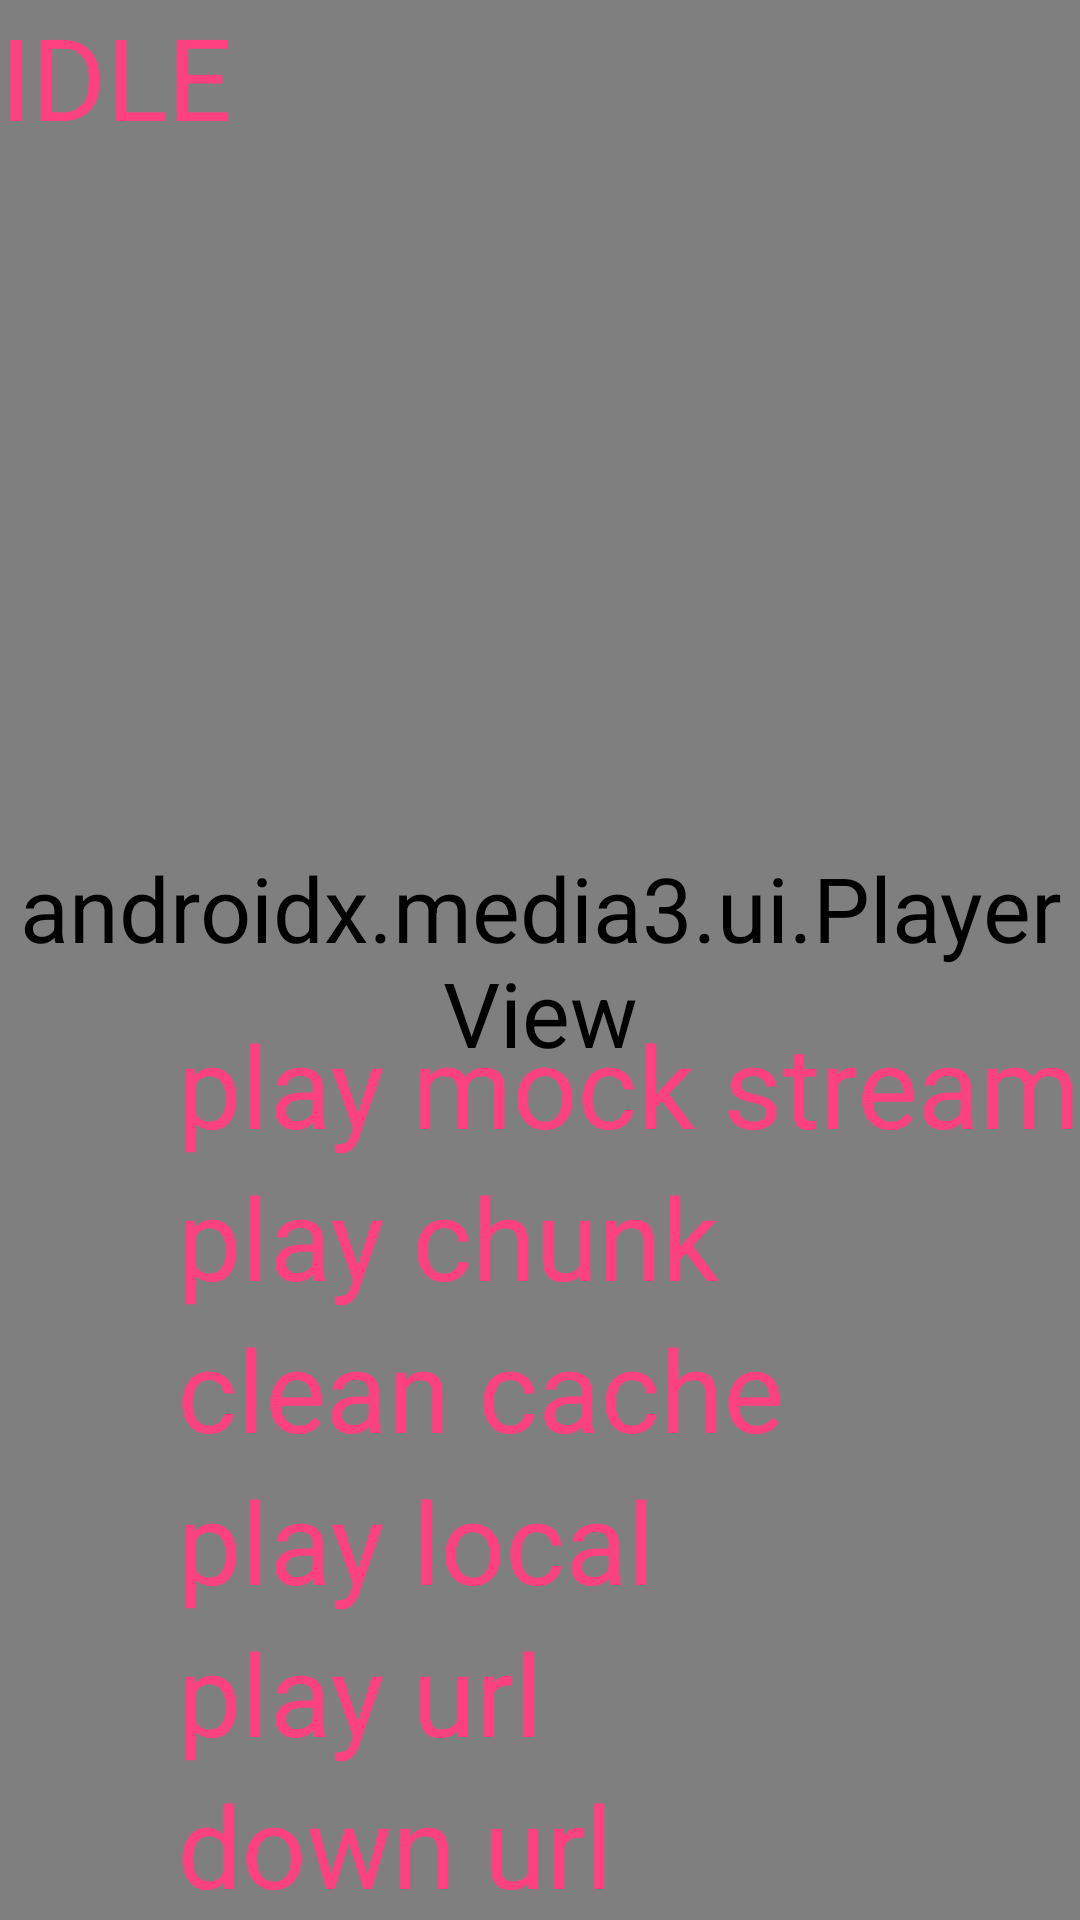

Here is an Android app screen rendered from its layout file. Give the layout XML and the strings, colors and styles it references.
<!-- AndroidManifest.xml: application theme AppTheme -->
<!-- res/layout/fragment_exo_player.xml -->
<FrameLayout xmlns:android="http://schemas.android.com/apk/res/android"
    android:layout_width="match_parent"
    android:layout_height="match_parent"
    android:background="@drawable/widget_bg">

    <androidx.media3.ui.PlayerView
        android:id="@+id/player_view"
        android:layout_width="match_parent"
        android:layout_height="match_parent"/>

    <TextView
        android:id="@+id/tv_play_status"
        android:layout_width="wrap_content"
        android:layout_height="wrap_content"
        android:text="IDLE"
        android:textColor="@color/colorAccent"
        android:textSize="38dp" />

    <LinearLayout
        android:layout_width="wrap_content"
        android:layout_height="wrap_content"
        android:layout_gravity="bottom|end"
        android:orientation="vertical">

        <TextView
            android:id="@+id/tv_play_stream1"
            android:layout_width="wrap_content"
            android:layout_height="wrap_content"
            android:text="play mock stream"
            android:textColor="@color/colorAccent"
            android:textSize="38dp" />

        <TextView
            android:id="@+id/tv_play_stream2"
            android:layout_width="wrap_content"
            android:layout_height="wrap_content"
            android:text="play chunk"
            android:textColor="@color/colorAccent"
            android:textSize="38dp" />

        <TextView
            android:id="@+id/tv_clean_cache"
            android:layout_width="wrap_content"
            android:layout_height="wrap_content"
            android:text="clean cache"
            android:textColor="@color/colorAccent"
            android:textSize="38dp" />

        <TextView
            android:id="@+id/tv_play_local"
            android:layout_width="wrap_content"
            android:layout_height="wrap_content"
            android:text="play local"
            android:textColor="@color/colorAccent"
            android:textSize="38dp" />


        <TextView
            android:id="@+id/tv_play_net"
            android:layout_width="wrap_content"
            android:layout_height="wrap_content"
            android:text="play url"
            android:textColor="@color/colorAccent"
            android:textSize="38dp" />

        <TextView
            android:id="@+id/tv_down_url"
            android:layout_width="wrap_content"
            android:layout_height="wrap_content"
            android:text="down url"
            android:textColor="@color/colorAccent"
            android:textSize="38dp" />
    </LinearLayout>

</FrameLayout>
<!-- resources referenced by this layout -->
<resources>
  <color name="colorAccent">#FF4081</color>
  <!-- drawable widget_bg (drawable) -->
  <?xml version="1.0" encoding="utf-8"?>
  <shape xmlns:android="http://schemas.android.com/apk/res/android"
      android:shape="rectangle">
      <solid android:color="#212121" />
      <corners android:radius="22dp" />
  </shape>
  <style name="AppTheme" parent="Theme.AppCompat.Light">
          
          <item name="colorPrimary">@color/colorPrimary</item>
          <item name="colorPrimaryDark">@color/colorPrimaryDark</item>
          <item name="colorAccent">@color/colorAccent</item>
  
          <item name="android:textSize">30dp</item>
          <item name="android:windowBackground">#000000</item>
      </style>
  <color name="colorPrimary">#3F51B5</color>
  <color name="colorPrimaryDark">#303F9F</color>
</resources>
